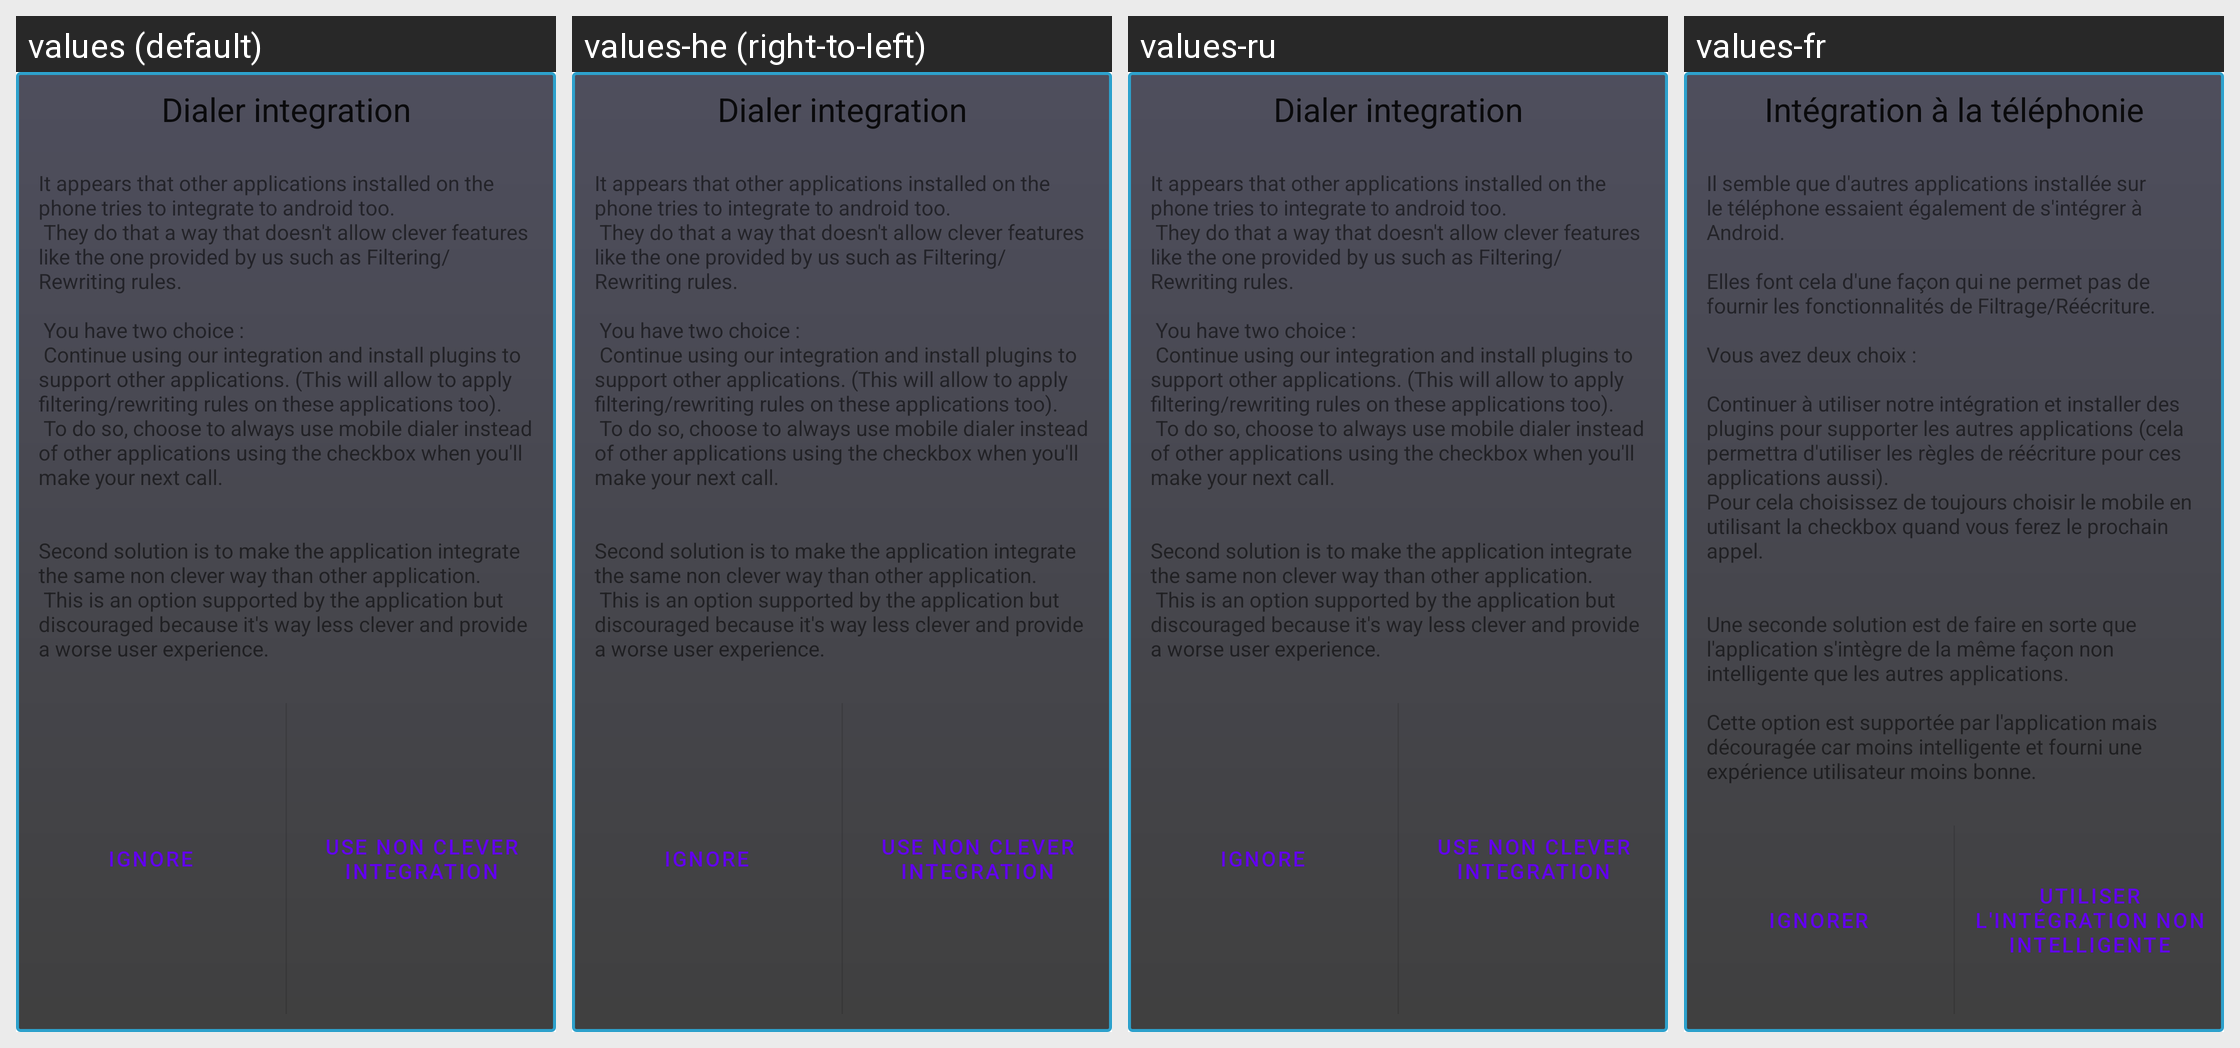

For this localized Android screen grid, give each drawn string resource with its value in every locale shown.
Android screen res/layout/warning_privileged_intent.xml rendered under 4 locales, left to right: values (default), values-he (right-to-left), values-ru, values-fr. Device: Nexus 5 (rendered at 1080×1920; each locale shown at half size, 540×960, under a caption strip naming it); theme Theme.MaterialComponents.DayNight.NoActionBar.
Other locales in the repository, not shown: values-af, values-ar, values-bg, values-cs, values-da, values-de, values-es, values-es-rES, values-gl, values-hu, values-it, values-ja, values-ko, values-nl, values-pl, values-pt, values-pt-rBR, values-ro, values-sl, values-sv, values-tr, values-uk, values-zh-rCN, values-zh-rTW.
Strings drawn on this screen, with the default value and each locale's value (text and hints the layout hard-codes, and strings that could not be matched under every locale, appear in the picture but are not listed):

warn_priv_int
  values: Dialer integration
  values-he: Dialer integration  [not translated; the default value is used]
  values-ru: Dialer integration  [not translated; the default value is used]
  values-fr: Intégration à la téléphonie

warn_priv_int_description
  values: It appears that other applications installed on the phone tries to integrate to android too.
       They do that a way that doesn't allow clever features like the one provided by us such as Filtering/Rewriting rules.
      
       You have two choice : 
       Continue using our integration and install plugins to support other applications. (This will allow to apply filtering/rewriting rules on these applications too). …[clipped]
  values-he: It appears that other applications installed on the phone tries to integrate to android too.
       They do that a way that doesn't allow clever features like the one provided by us such as Filtering/Rewriting rules.
      
       You have two choice : 
       Continue using our integration and install plugins to support other applications. (This will allow to apply filtering/rewriting rules on these applications too). …[clipped]  [not translated; the default value is used]
  values-ru: It appears that other applications installed on the phone tries to integrate to android too.
       They do that a way that doesn't allow clever features like the one provided by us such as Filtering/Rewriting rules.
      
       You have two choice : 
       Continue using our integration and install plugins to support other applications. (This will allow to apply filtering/rewriting rules on these applications too). …[clipped]  [not translated; the default value is used]
  values-fr: Il semble que d'autres applications installée sur le téléphone essaient également de s'intégrer à Android.
      
      Elles font cela d'une façon qui ne permet pas de fournir les fonctionnalités de Filtrage/Réécriture.
      
      Vous avez deux choix :
      
      Continuer à utiliser notre intégration et installer des plugins pour supporter les autres applications (cela permettra d'utiliser les règles de réécriture pour ces …[clipped]

warn_priv_int_description2
  values: Second solution is to make the application integrate the same non clever way than other application.
       This is an option supported by the application but discouraged because it's way less clever and provide a worse user experience.
  values-he: Second solution is to make the application integrate the same non clever way than other application.
       This is an option supported by the application but discouraged because it's way less clever and provide a worse user experience.  [not translated; the default value is used]
  values-ru: Second solution is to make the application integrate the same non clever way than other application.
       This is an option supported by the application but discouraged because it's way less clever and provide a worse user experience.  [not translated; the default value is used]
  values-fr: Une seconde solution est de faire en sorte que l'application s'intègre de la même façon non intelligente que les autres applications.
      
      Cette option est supportée par l'application mais découragée car moins intelligente et fourni une expérience utilisateur moins bonne.

warn_ignore
  values: Ignore
  values-he: Ignore  [not translated; the default value is used]
  values-ru: Ignore  [not translated; the default value is used]
  values-fr: Ignorer

warn_priv_int_register
  values: Use non clever integration
  values-he: Use non clever integration  [not translated; the default value is used]
  values-ru: Use non clever integration  [not translated; the default value is used]
  values-fr: Utiliser l'intégration non intelligente
